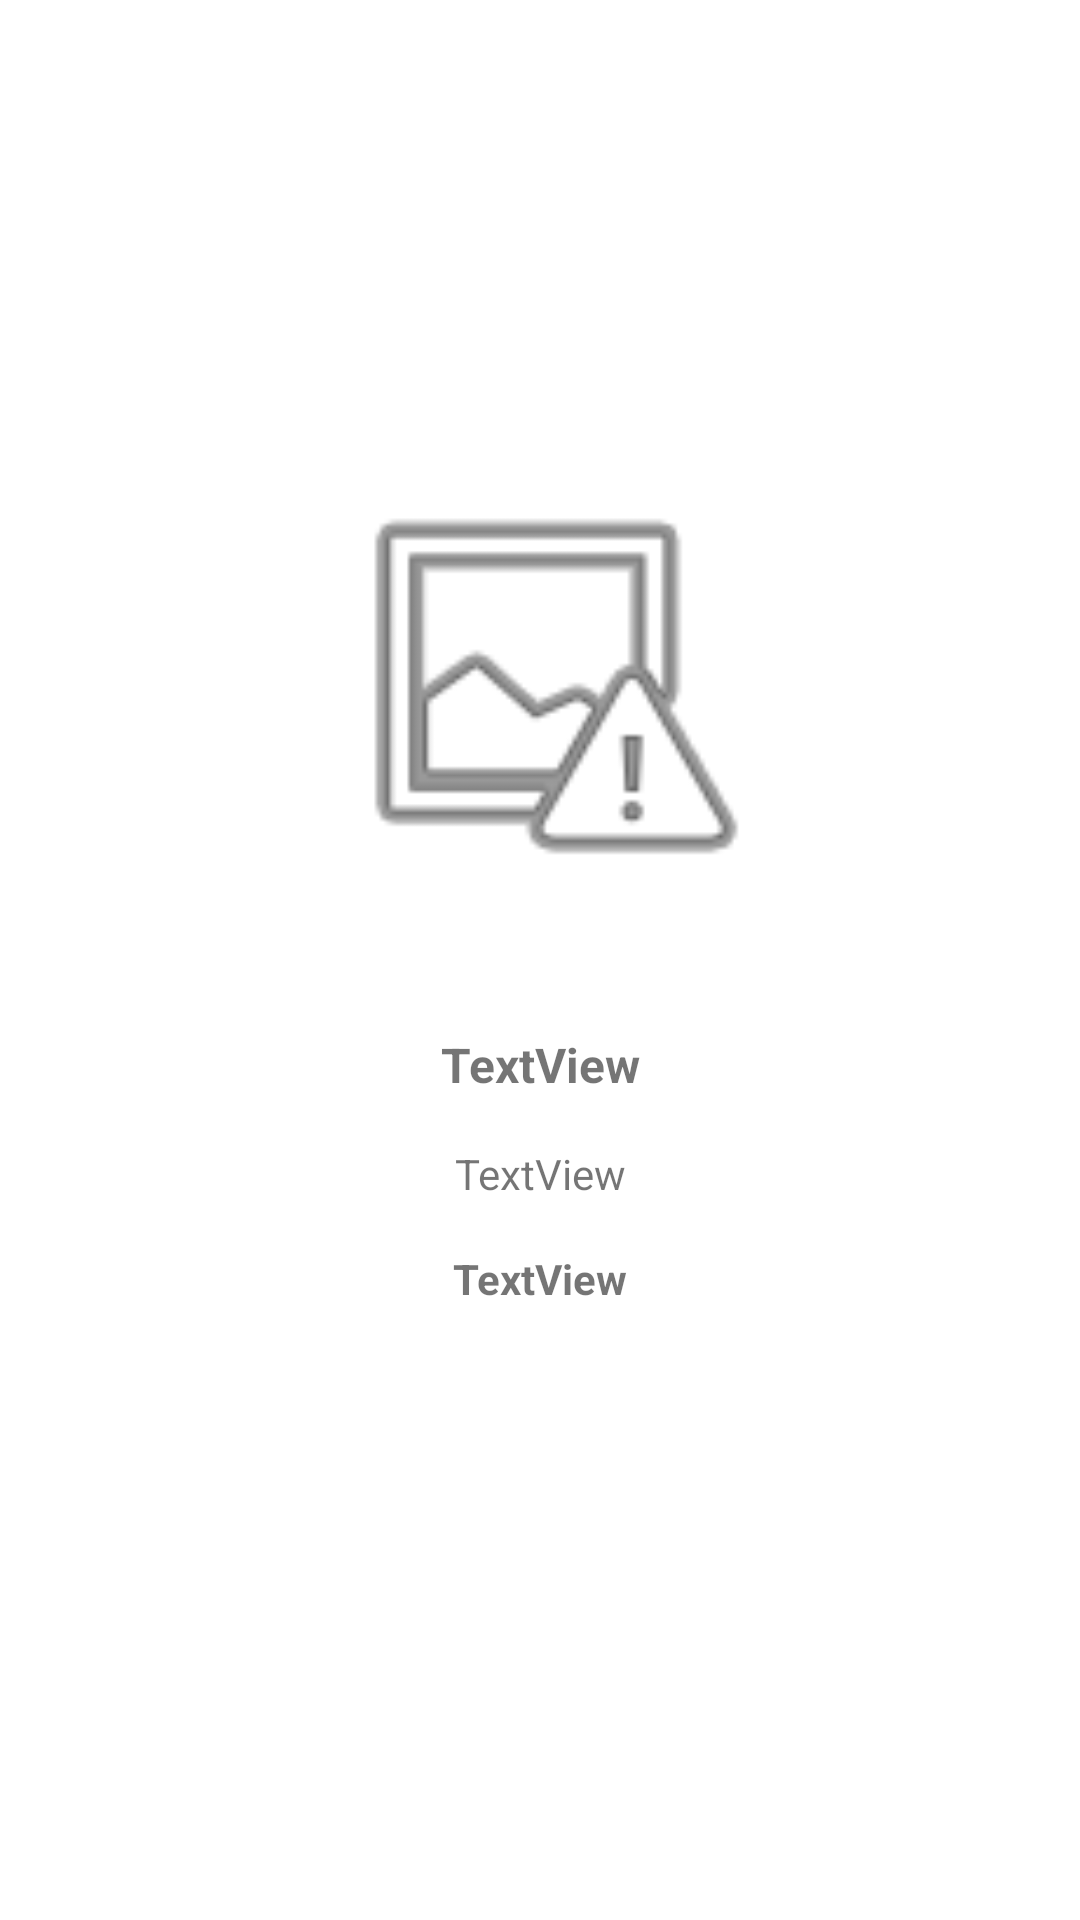

Android layout source for this screen:
<!-- AndroidManifest.xml: application theme Theme.Moviedb -->
<!-- res/layout/activity_movie_details.xml -->
<?xml version="1.0" encoding="utf-8"?>
<androidx.constraintlayout.widget.ConstraintLayout xmlns:android="http://schemas.android.com/apk/res/android"
    xmlns:app="http://schemas.android.com/apk/res-auto"
    xmlns:tools="http://schemas.android.com/tools"
    android:id="@+id/cons_movie_detail"
    android:layout_width="match_parent"
    android:layout_height="match_parent"
    tools:context=".view.activities.MovieDetailsActivity">

    <ImageView
        android:id="@+id/img_poster_movie_details"
        android:layout_width="150dp"
        android:layout_height="200dp"
        android:layout_marginTop="128dp"
        app:layout_constraintEnd_toEndOf="parent"
        app:layout_constraintStart_toStartOf="parent"
        app:layout_constraintTop_toTopOf="parent"
        app:srcCompat="@android:drawable/ic_menu_report_image" />

    <TextView
        android:id="@+id/lbl_title_movie_details"
        android:layout_width="0dp"
        android:layout_height="wrap_content"
        android:layout_marginStart="16dp"
        android:layout_marginTop="16dp"
        android:layout_marginEnd="16dp"
        android:text="TextView"
        android:textAlignment="center"
        android:textSize="16sp"
        android:textStyle="bold"
        app:layout_constraintEnd_toEndOf="parent"
        app:layout_constraintStart_toStartOf="parent"
        app:layout_constraintTop_toBottomOf="@+id/img_poster_movie_details" />

    <TextView
        android:id="@+id/lbl_overview_movie_details"
        android:layout_width="0dp"
        android:layout_height="wrap_content"
        android:layout_marginTop="16dp"
        android:maxLines="3"
        android:text="TextView"
        android:textAlignment="center"
        app:layout_constraintEnd_toEndOf="@+id/lbl_title_movie_details"
        app:layout_constraintStart_toStartOf="@+id/lbl_title_movie_details"
        app:layout_constraintTop_toBottomOf="@+id/lbl_title_movie_details" />

    <TextView
        android:id="@+id/lbl_rating_movie_details"
        android:layout_width="0dp"
        android:layout_height="wrap_content"
        android:layout_marginTop="16dp"
        android:text="TextView"
        android:textAlignment="center"
        android:textStyle="bold"
        app:layout_constraintEnd_toEndOf="@+id/lbl_overview_movie_details"
        app:layout_constraintStart_toStartOf="@+id/lbl_overview_movie_details"
        app:layout_constraintTop_toBottomOf="@+id/lbl_overview_movie_details" />
</androidx.constraintlayout.widget.ConstraintLayout>
<!-- resources referenced by this layout -->
<resources>
  <style name="Theme.Moviedb" parent="Theme.MaterialComponents.DayNight.NoActionBar">
          
          <item name="colorPrimary">@color/purple_500</item>
          <item name="colorPrimaryVariant">@color/purple_700</item>
          <item name="colorOnPrimary">@color/white</item>
          
          <item name="colorSecondary">@color/teal_200</item>
          <item name="colorSecondaryVariant">@color/teal_700</item>
          <item name="colorOnSecondary">@color/black</item>
          
          <item name="android:statusBarColor" tools:targetApi="l">?attr/colorPrimaryVariant</item>
          
      </style>
  <!-- not gathered from this repository: default colours our renderer supplied (Android Studio template values) -->
  <color name="purple_500">#FF6200EE</color>
  <color name="purple_700">#FF3700B3</color>
  <color name="teal_200">#FF03DAC5</color>
  <color name="teal_700">#FF018786</color>
  <color name="black">#FF000000</color>
  <color name="white">#FFFFFFFF</color>
</resources>
